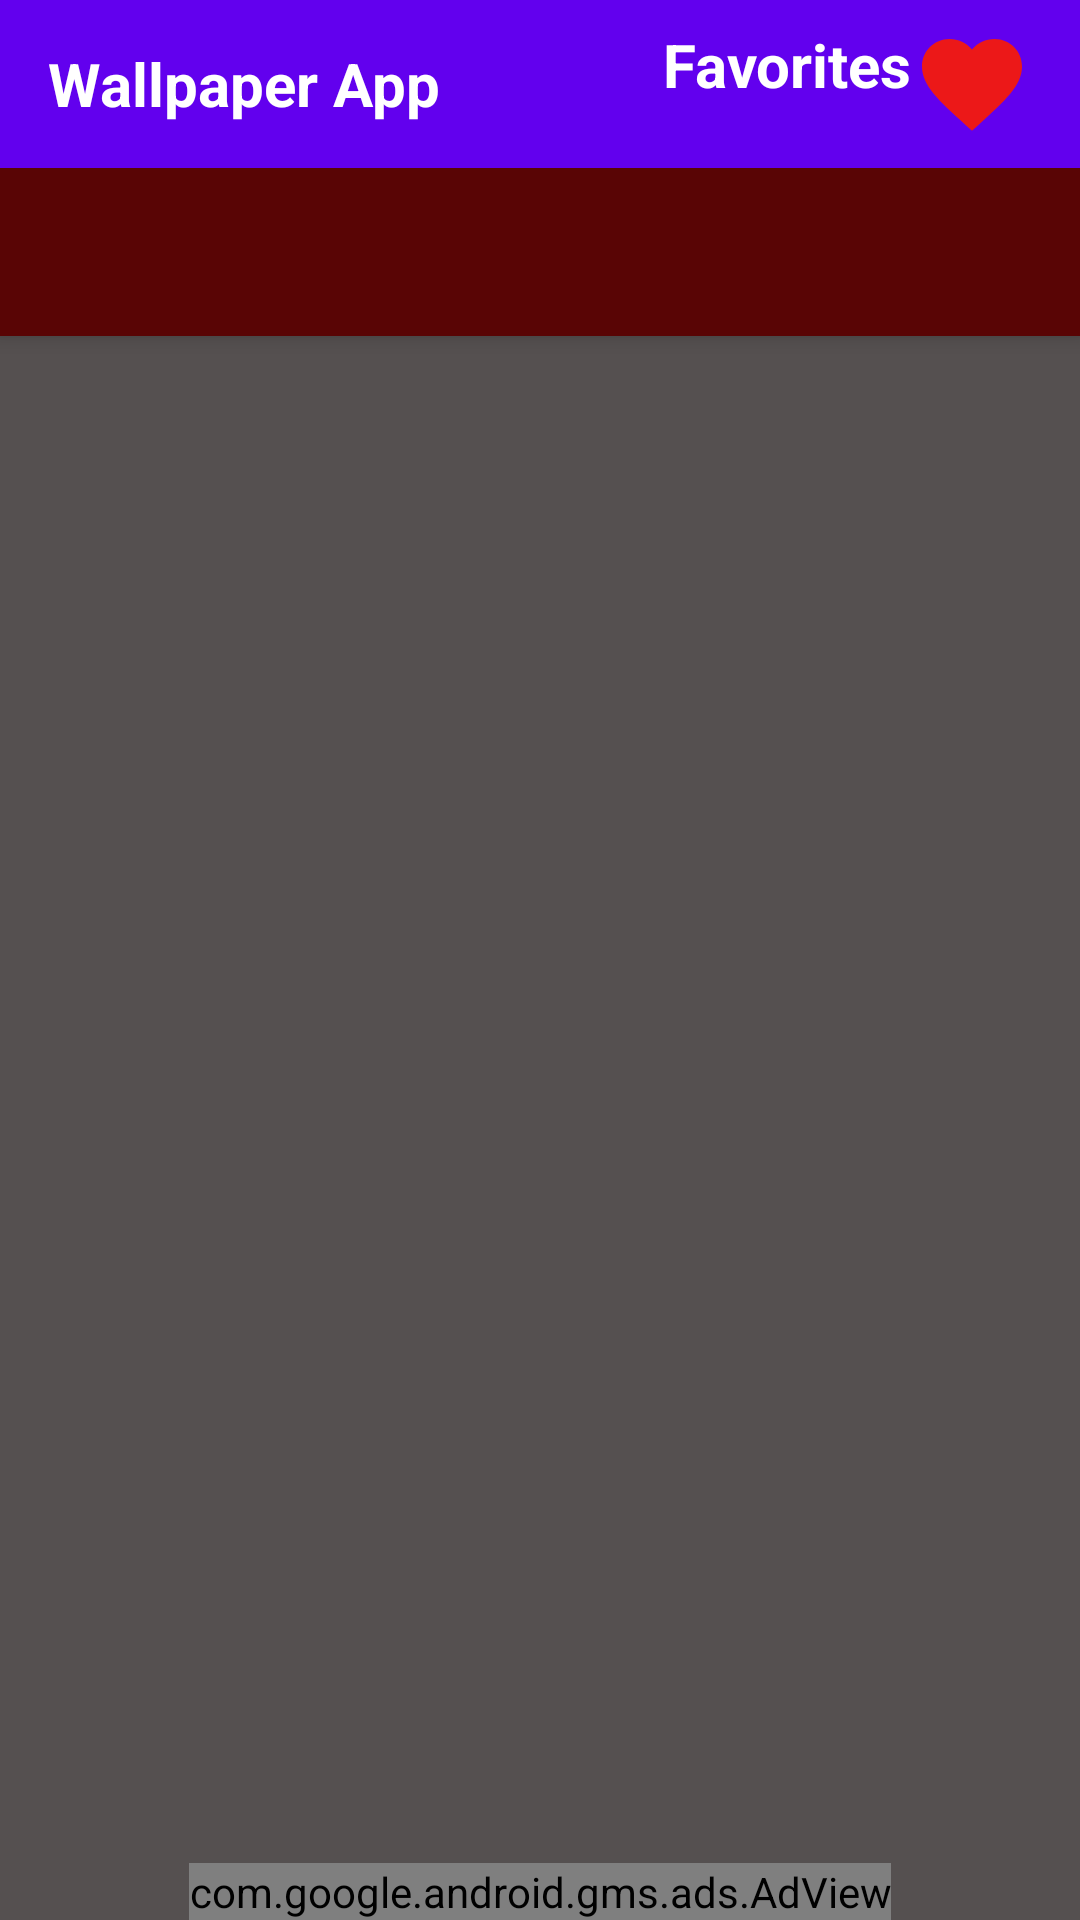

This screen was rendered from an Android layout file. Write that file and the resources it references.
<!-- AndroidManifest.xml: application theme Theme.MyGifWallpaper -->
<!-- res/layout/activity_main_screen.xml -->
<?xml version="1.0" encoding="utf-8"?>
<androidx.coordinatorlayout.widget.CoordinatorLayout
    xmlns:android="http://schemas.android.com/apk/res/android"
    xmlns:app="http://schemas.android.com/apk/res-auto"
    xmlns:tools="http://schemas.android.com/tools"
    android:layout_width="match_parent"
    android:background="#555050"
    android:layout_height="match_parent"
    tools:context=".Activities.MainScreen">


    <com.google.android.material.appbar.AppBarLayout
        android:layout_width="match_parent"
        android:layout_height="wrap_content"
        android:theme="@style/ThemeOverlay.AppCompat.Dark.ActionBar">

        <include
            android:id="@+id/tool_bar"
            layout="@layout/toolbar" />
        <com.google.android.material.tabs.TabLayout
            android:id="@+id/tabLayout"
            android:backgroundTint="#590505"
            android:layout_width="match_parent"
            app:tabTextColor="@color/white"
            android:layout_height="?attr/actionBarSize"
            app:tabGravity="fill" />
    </com.google.android.material.appbar.AppBarLayout>

    <androidx.viewpager.widget.ViewPager
        android:id="@+id/pager"
        android:layout_width="match_parent"
        android:layout_height="match_parent"
        app:layout_behavior="@string/appbar_scrolling_view_behavior"/>

    <RelativeLayout
        android:layout_width="match_parent"
        android:layout_height="wrap_content"
        tools:ignore="MissingConstraints">
        <com.google.android.gms.ads.AdView
            xmlns:ads="http://schemas.android.com/apk/res-auto"
            android:id="@+id/ad_view"
            android:layout_width="wrap_content"
            android:layout_height="wrap_content"
            android:layout_centerHorizontal="true"
            android:layout_alignParentBottom="true"
            ads:adSize="BANNER"
            ads:adUnitId="ca-app-pub-3940256099942544/6300978111">
        </com.google.android.gms.ads.AdView>

    </RelativeLayout>

</androidx.coordinatorlayout.widget.CoordinatorLayout>
<!-- res/layout/toolbar.xml (included above) -->
<?xml version="1.0" encoding="utf-8"?>
<androidx.appcompat.widget.Toolbar
    xmlns:android="http://schemas.android.com/apk/res/android"
    android:layout_width="match_parent"
    android:layout_height="wrap_content"
     android:elevation="4dp" >

    <TextView
        android:layout_width="wrap_content"
        android:text="Wallpaper App"
        android:textColor="@color/white"
        android:textSize="20dp"
        android:textStyle="bold"
        android:layout_height="wrap_content"/>
    <LinearLayout
        android:id="@+id/LFav"
        android:layout_width="wrap_content"
        android:layout_marginStart="90dp"
        android:layout_height="wrap_content"
        android:layout_marginLeft="90dp">
        <TextView
            android:layout_width="wrap_content"
            android:text="Favorites"
            android:textColor="@color/white"
            android:textSize="20dp"
            android:textStyle="bold"
            android:layout_height="wrap_content"/>
        <ImageView
            android:id="@+id/favourite"
            android:layout_width="40dp"
            android:src="@drawable/ic_baseline_favorite_24"
            android:layout_height="40dp"/>

    </LinearLayout>

</androidx.appcompat.widget.Toolbar>
<!-- resources referenced by this layout -->
<resources>
  <color name="white">#FFFFFFFF</color>
  <!-- drawable ic_baseline_favorite_24 (drawable) -->
  <vector android:height="24dp" android:tint="#EC1818"
      android:viewportHeight="24" android:viewportWidth="24"
      android:width="24dp" xmlns:android="http://schemas.android.com/apk/res/android">
      <path android:fillColor="@android:color/white" android:pathData="M12,21.35l-1.45,-1.32C5.4,15.36 2,12.28 2,8.5 2,5.42 4.42,3 7.5,3c1.74,0 3.41,0.81 4.5,2.09C13.09,3.81 14.76,3 16.5,3 19.58,3 22,5.42 22,8.5c0,3.78 -3.4,6.86 -8.55,11.54L12,21.35z"/>
  </vector>
  <style name="Theme.MyGifWallpaper" parent="Theme.MaterialComponents.DayNight.DarkActionBar">
          
          <item name="colorPrimary">@color/purple_500</item>
          <item name="colorPrimaryVariant">@color/purple_700</item>
          <item name="colorOnPrimary">@color/white</item>
          
          <item name="colorSecondary">@color/teal_200</item>
          <item name="colorSecondaryVariant">@color/teal_700</item>
          <item name="colorOnSecondary">@color/black</item>
          
          <item name="android:statusBarColor" tools:targetApi="l">?attr/colorPrimaryVariant</item>
          
      </style>
  <color name="purple_500">#FF6200EE</color>
  <color name="purple_700">#FF3700B3</color>
  <color name="teal_200">#FF03DAC5</color>
  <color name="teal_700">#FF018786</color>
  <color name="black">#FF000000</color>
</resources>
